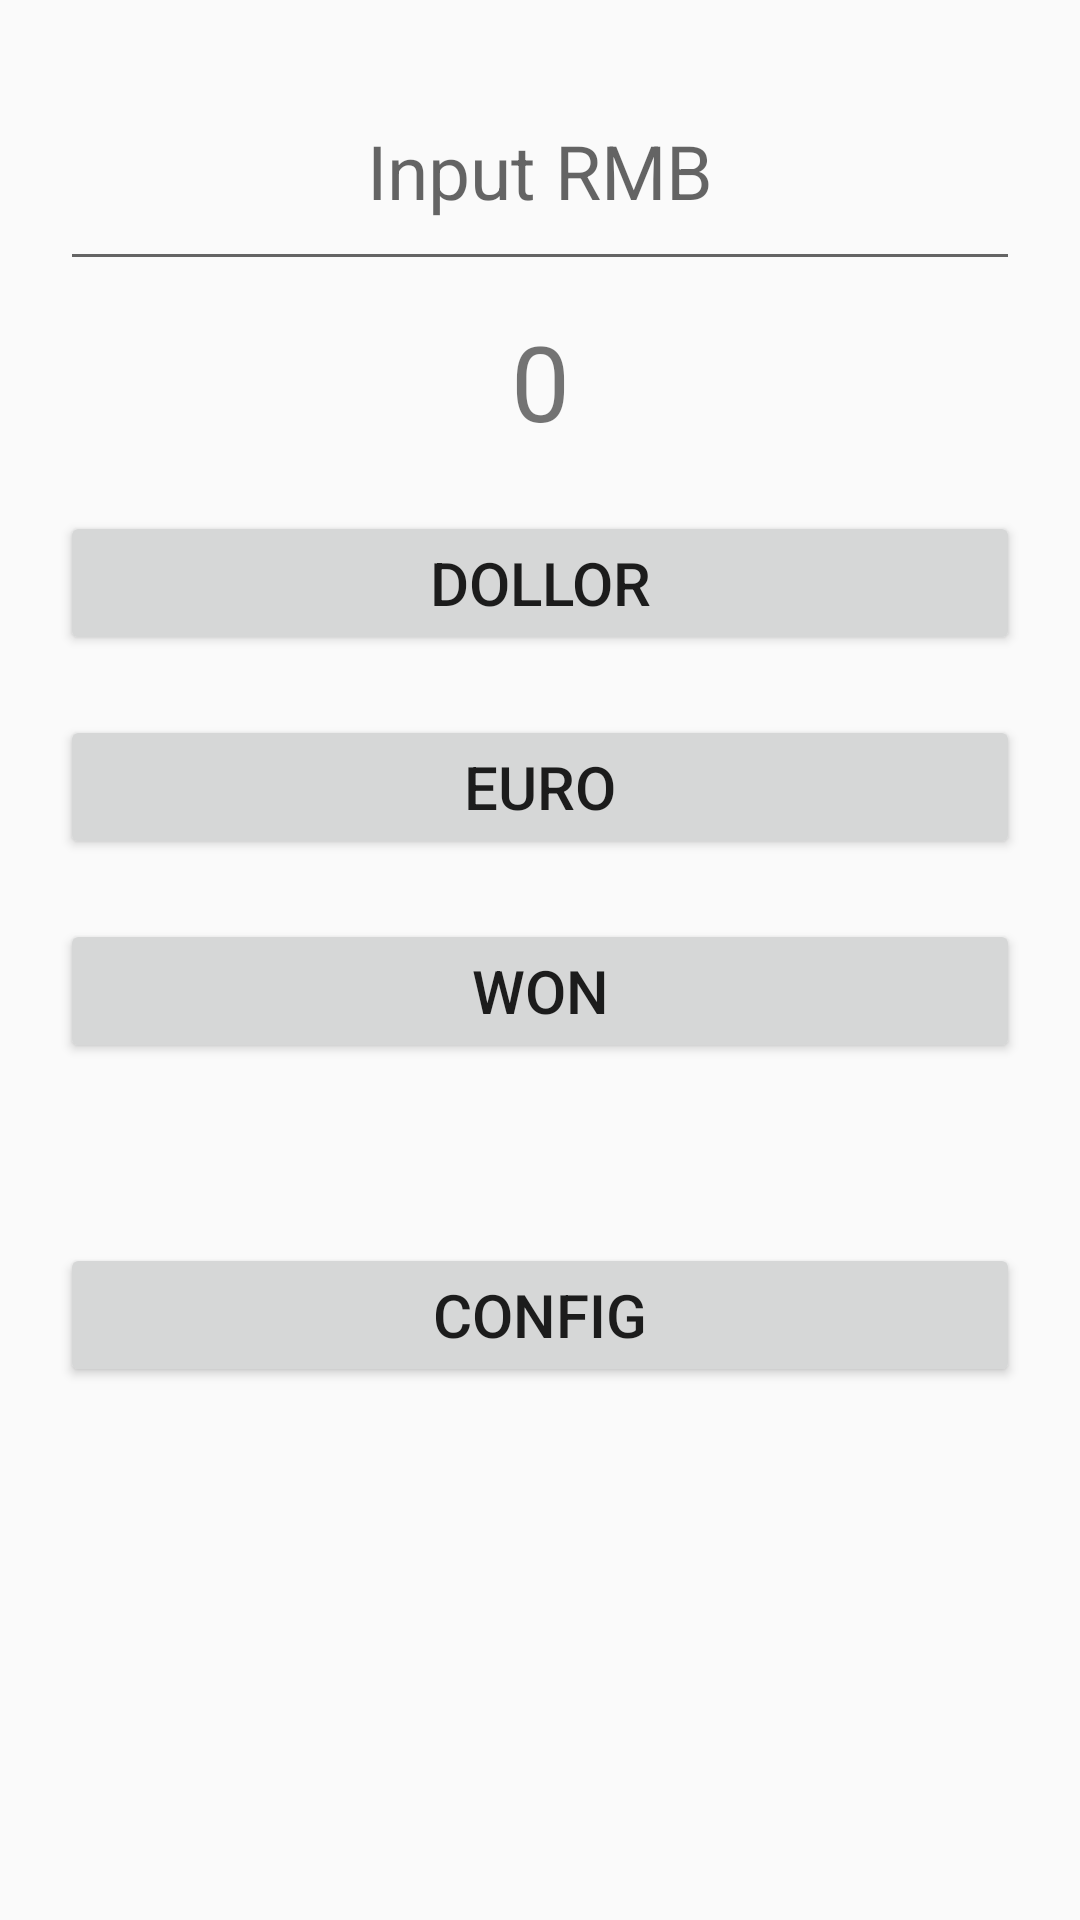

Reconstruct the res/layout file that produces this screen, plus the resources it refers to.
<!-- AndroidManifest.xml: application theme AppTheme -->
<!-- res/layout/activity_rate.xml -->
<?xml version="1.0" encoding="utf-8"?>
<LinearLayout xmlns:android="http://schemas.android.com/apk/res/android"
    xmlns:app="http://schemas.android.com/apk/res-auto"
    xmlns:tools="http://schemas.android.com/tools"
    android:layout_width="match_parent"
    android:layout_height="match_parent"
    tools:context=".rateActivity"
    android:orientation="vertical"
    android:padding="20dp">





    <EditText
        android:id="@+id/rmb"
        android:layout_width="match_parent"
        android:layout_height="wrap_content"
        android:ems="10"
        android:hint="@string/rmb_hint"
        android:gravity="center"
        android:padding="20dp"
        android:inputType="numberDecimal"
        android:textSize="25sp"/>

    <TextView
        android:id="@+id/show"
        android:layout_width="match_parent"
        android:layout_height="wrap_content"
        android:textSize="35sp"
        android:gravity="center"
        android:layout_marginTop="10dp"
        android:layout_marginBottom="10dp"
        android:text="@string/show"
         />

    <Button
        android:id="@+id/btnD"
        android:layout_width="match_parent"
        android:layout_height="wrap_content"
        android:layout_marginTop="10dp"
        android:layout_marginBottom="10dp"
        android:onClick="onClick"
        android:text="@string/dollar"
        android:textSize="20sp" />

    <Button
        android:id="@+id/btnE"
        android:layout_width="match_parent"
        android:layout_height="wrap_content"
        android:layout_marginTop="10dp"
        android:layout_marginBottom="10dp"
        android:onClick="onClick"
        android:text="@string/euro"
        android:textSize="20sp" />

    <Button
        android:id="@+id/btnW"
        android:layout_width="match_parent"
        android:layout_height="wrap_content"
        android:layout_marginTop="10dp"
        android:layout_marginBottom="10dp"
        android:onClick="onClick"
        android:text="@string/won"
        android:textSize="20sp" />

    <Button
        android:id="@+id/btnC"
        android:layout_width="match_parent"
        android:layout_height="wrap_content"
        android:layout_marginTop="50dp"
        android:layout_marginBottom="10dp"
        android:textSize="20sp"
        android:onClick="openOne"
        android:text="Config" />

</LinearLayout>
<!-- resources referenced by this layout -->
<resources>
  <string name="dollar">Dollor</string>
  <string name="euro">Euro</string>
  <string name="rmb_hint">Input RMB</string>
  <string name="show">0</string>
  <string name="won">Won</string>
  <style name="AppTheme" parent="Theme.AppCompat.Light.DarkActionBar">
          
          <item name="colorPrimary">@color/colorPrimary</item>
          <item name="colorPrimaryDark">@color/colorPrimaryDark</item>
          <item name="colorAccent">@color/colorAccent</item>
      </style>
  <!-- not gathered from this repository: default colours our renderer supplied (Android Studio template values) -->
  <color name="colorPrimary">#FF6200EE</color>
  <color name="colorPrimaryDark">#FF3700B3</color>
  <color name="colorAccent">#FF03DAC5</color>
</resources>
